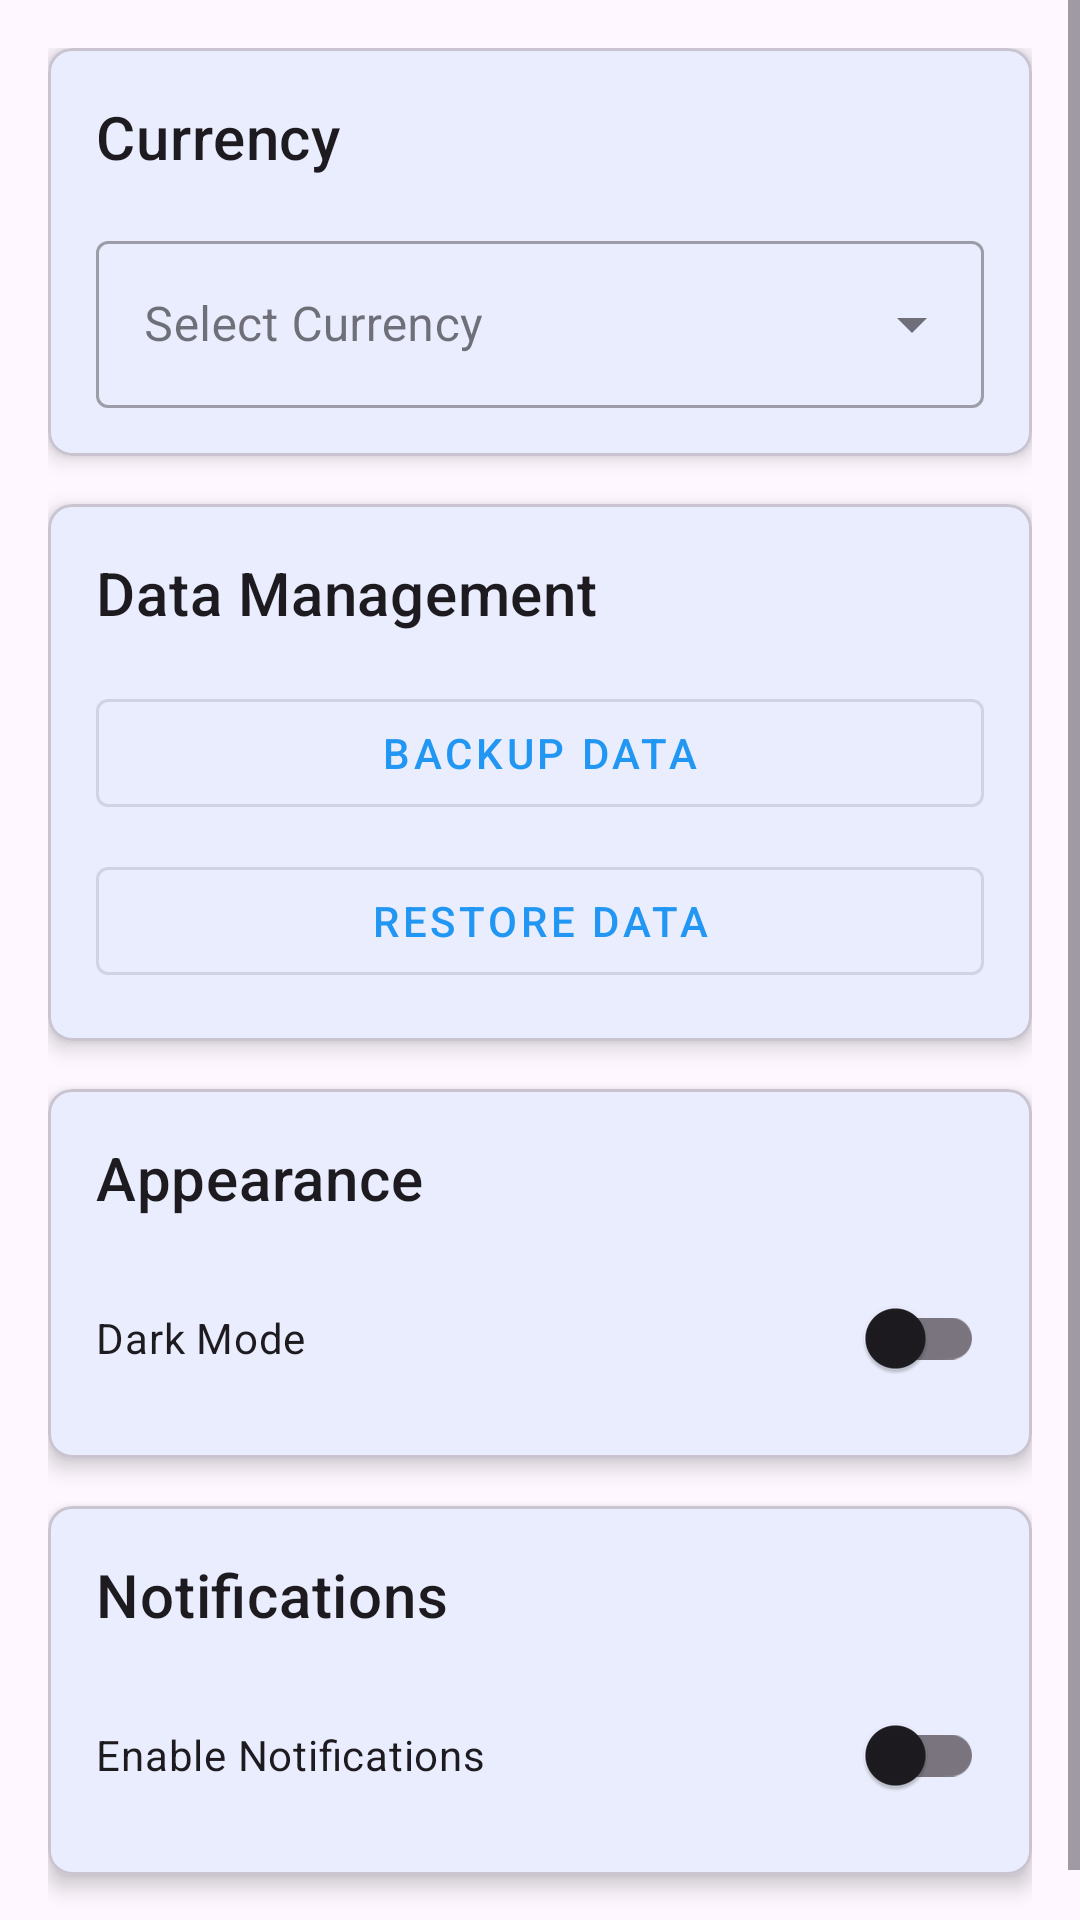

Write the Android layout XML for this screen, with the resource values it uses.
<!-- AndroidManifest.xml: application theme Theme.FinancialTraker -->
<!-- res/layout/fragment_settings.xml -->
<?xml version="1.0" encoding="utf-8"?>
<ScrollView xmlns:android="http://schemas.android.com/apk/res/android"
    xmlns:app="http://schemas.android.com/apk/res-auto"
    android:layout_width="match_parent"
    android:layout_height="match_parent">

    <LinearLayout
        android:layout_width="match_parent"
        android:layout_height="wrap_content"
        android:orientation="vertical"
        android:padding="16dp">

        <com.google.android.material.card.MaterialCardView
            android:layout_width="match_parent"
            android:layout_height="wrap_content"
            android:layout_marginBottom="16dp"
            app:cardCornerRadius="8dp"
            app:cardElevation="4dp">

            <LinearLayout
                android:layout_width="match_parent"
                android:layout_height="wrap_content"
                android:orientation="vertical"
                android:padding="16dp">

                <TextView
                    android:layout_width="wrap_content"
                    android:layout_height="wrap_content"
                    android:text="@string/currency"
                    android:textAppearance="?attr/textAppearanceHeadline6"
                    android:layout_marginBottom="16dp"/>

                <com.google.android.material.textfield.TextInputLayout
                    android:id="@+id/tilCurrency"
                    style="@style/Widget.MaterialComponents.TextInputLayout.OutlinedBox.ExposedDropdownMenu"
                    android:layout_width="match_parent"
                    android:layout_height="wrap_content"
                    android:hint="@string/select_currency">

                    <AutoCompleteTextView
                        android:id="@+id/actvCurrency"
                        android:layout_width="match_parent"
                        android:layout_height="wrap_content"
                        android:inputType="none"/>

                </com.google.android.material.textfield.TextInputLayout>

            </LinearLayout>

        </com.google.android.material.card.MaterialCardView>

        <com.google.android.material.card.MaterialCardView
            android:layout_width="match_parent"
            android:layout_height="wrap_content"
            android:layout_marginBottom="16dp"
            app:cardCornerRadius="8dp"
            app:cardElevation="4dp">

            <LinearLayout
                android:layout_width="match_parent"
                android:layout_height="wrap_content"
                android:orientation="vertical"
                android:padding="16dp">

                <TextView
                    android:layout_width="wrap_content"
                    android:layout_height="wrap_content"
                    android:text="@string/data_management"
                    android:textAppearance="?attr/textAppearanceHeadline6"
                    android:layout_marginBottom="16dp"/>

                <com.google.android.material.button.MaterialButton
                    android:id="@+id/btnBackupData"
                    android:layout_width="match_parent"
                    android:layout_height="wrap_content"
                    android:text="@string/backup_data"
                    android:layout_marginBottom="8dp"
                    style="@style/Widget.MaterialComponents.Button.OutlinedButton"/>

                <com.google.android.material.button.MaterialButton
                    android:id="@+id/btnRestoreData"
                    android:layout_width="match_parent"
                    android:layout_height="wrap_content"
                    android:text="@string/restore_data"
                    style="@style/Widget.MaterialComponents.Button.OutlinedButton"/>

            </LinearLayout>

        </com.google.android.material.card.MaterialCardView>

        <com.google.android.material.card.MaterialCardView
            android:layout_width="match_parent"
            android:layout_height="wrap_content"
            android:layout_marginBottom="16dp"
            app:cardCornerRadius="8dp"
            app:cardElevation="4dp">

            <LinearLayout
                android:layout_width="match_parent"
                android:layout_height="wrap_content"
                android:orientation="vertical"
                android:padding="16dp">

                <TextView
                    android:layout_width="wrap_content"
                    android:layout_height="wrap_content"
                    android:layout_marginBottom="16dp"
                    android:text="@string/appearance"
                    android:textAppearance="?attr/textAppearanceHeadline6" />

                <com.google.android.material.switchmaterial.SwitchMaterial
                    android:id="@+id/switchDarkMode"
                    android:layout_width="match_parent"
                    android:layout_height="wrap_content"
                    android:text="@string/dark_mode" />

            </LinearLayout>

        </com.google.android.material.card.MaterialCardView>

        <com.google.android.material.card.MaterialCardView
            android:layout_width="match_parent"
            android:layout_height="wrap_content"
            android:layout_marginBottom="16dp"
            app:cardCornerRadius="8dp"
            app:cardElevation="4dp">

            <LinearLayout
                android:layout_width="match_parent"
                android:layout_height="wrap_content"
                android:orientation="vertical"
                android:padding="16dp">

                <TextView
                    android:layout_width="wrap_content"
                    android:layout_height="wrap_content"
                    android:text="@string/notifications"
                    android:textAppearance="?attr/textAppearanceHeadline6"
                    android:layout_marginBottom="16dp"/>

                <com.google.android.material.switchmaterial.SwitchMaterial
                    android:id="@+id/switchNotifications"
                    android:layout_width="match_parent"
                    android:layout_height="wrap_content"
                    android:text="@string/enable_notifications"/>

            </LinearLayout>

        </com.google.android.material.card.MaterialCardView>

    </LinearLayout>

</ScrollView>
<!-- resources referenced by this layout -->
<resources>
  <string name="appearance">Appearance</string>
  <string name="backup_data">Backup Data</string>
  <string name="currency">Currency</string>
  <string name="dark_mode">Dark Mode</string>
  <string name="data_management">Data Management</string>
  <string name="enable_notifications">Enable Notifications</string>
  <string name="notifications">Notifications</string>
  <string name="restore_data">Restore Data</string>
  <string name="select_currency">Select Currency</string>
  <style name="Theme.FinancialTraker" parent="Base.Theme.FinancialTraker" />
  <style name="Base.Theme.FinancialTraker" parent="Theme.Material3.DayNight.NoActionBar">
          
          <item name="colorPrimary">@color/primary</item>
          <item name="colorPrimaryVariant">@color/primary_dark</item>
          <item name="colorOnPrimary">@color/white</item>
          
          <item name="colorSecondary">@color/accent</item>
          <item name="colorSecondaryVariant">@color/accent</item>
          <item name="colorOnSecondary">@color/black</item>
          
          <item name="android:statusBarColor">?attr/colorPrimaryVariant</item>
          
          <item name="textAppearanceHeadline6">@style/TextAppearance.MaterialComponents.Headline6</item>
          <item name="textAppearanceSubtitle1">@style/TextAppearance.MaterialComponents.Subtitle1</item>
          
          <item name="android:windowActivityTransitions">true</item>
      </style>
  <color name="primary">#2196F3</color>
  <color name="primary_dark">#1976D2</color>
  <color name="white">#FFFFFFFF</color>
  <color name="accent">#03A9F4</color>
  <color name="black">#FF000000</color>
</resources>
